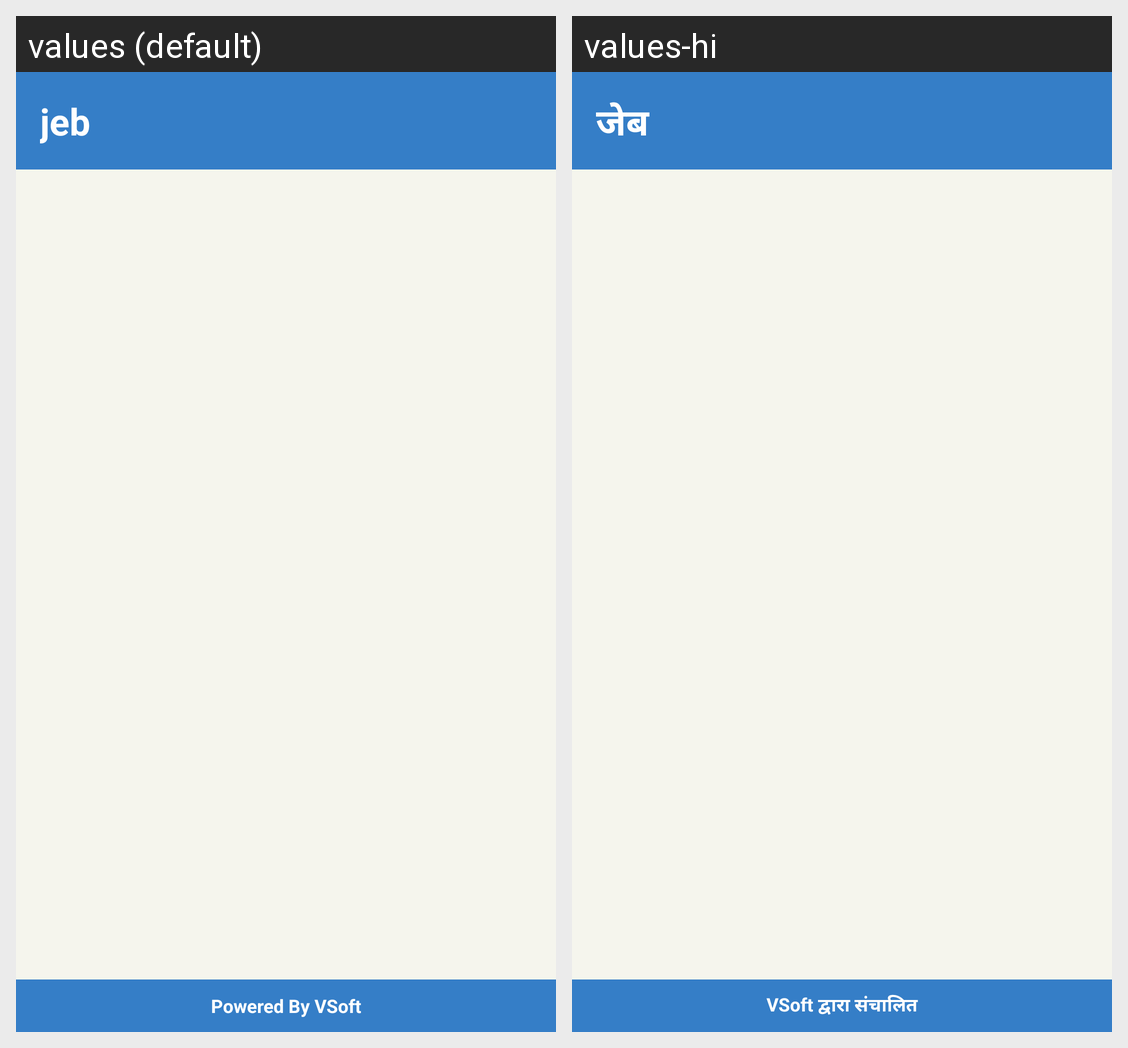

The Android screen above is rendered under two locales of the same app. Produce the string resources it draws, with the default and per-locale values.
Android screen res/layout/activity_home.xml rendered under 2 locales, left to right: values (default), values-hi. Device: Nexus 5 (rendered at 1080×1920; each locale shown at half size, 540×960, under a caption strip naming it); theme AppTheme.
Strings drawn on this screen, with the default value and each locale's value (text and hints the layout hard-codes, and strings that could not be matched under every locale, appear in the picture but are not listed):

title_activity_home
  values: jeb
  values-hi: जेब

app_powered_by
  values: Powered By VSoft
  values-hi: VSoft द्वारा संचालित
